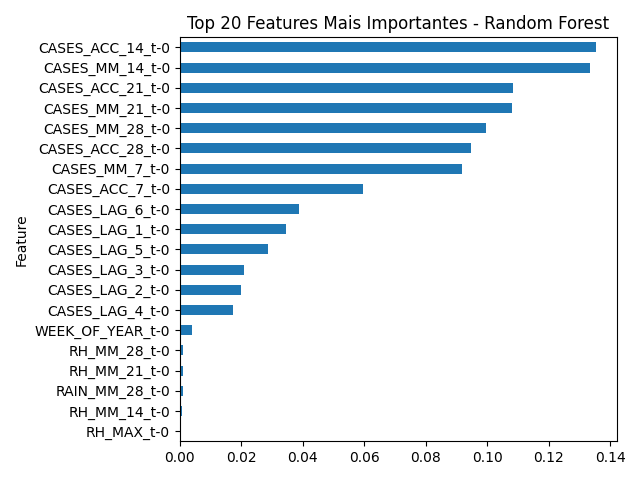

Source data for this figure (header and first rows):
Feature, Importance
CASES_ACC_14_t-0, 0.1353
CASES_MM_14_t-0, 0.1335
CASES_ACC_21_t-0, 0.1084
CASES_MM_21_t-0, 0.1079
CASES_MM_28_t-0, 0.09955
CASES_ACC_28_t-0, 0.09471
CASES_MM_7_t-0, 0.09167
CASES_ACC_7_t-0, 0.05961
CASES_LAG_6_t-0, 0.03874
CASES_LAG_1_t-0, 0.03448
CASES_LAG_5_t-0, 0.02873
CASES_LAG_3_t-0, 0.02096
CASES_LAG_2_t-0, 0.01983
CASES_LAG_4_t-0, 0.01741
WEEK_OF_YEAR_t-0, 0.003814
RH_MM_28_t-0, 0.001204
RH_MM_21_t-0, 0.001029
RAIN_MM_28_t-0, 0.0008941
RH_MM_14_t-0, 0.0006511
RH_MAX_t-0, 0.0003072
TEMP_RANGE_MM_28_t-0, 0.0002853
TEMP_RANGE_MM_21_t-0, 0.0002328
TEM_AVG_MM_21_t-0, 0.000209
TEM_AVG_MM_28_t-0, 0.0001494
RH_MM_7_t-0, 6.756145770538577e-05
RAIN_ACC_21_t-0, 6.744145840292645e-05
RAIN_MM_21_t-0, 6.636518857431379e-05
RAIN_MM_14_t-0, 6.15777929329062e-05
RAIN_ACC_28_t-0, 5.413435733631018e-05
TEM_MIN_t-0, 2.364920789942035e-05
RH_AVG_t-0, 2.3506631012006375e-05
RAIN_ACC_14_t-0, 2.3417219381125868e-05
TEM_AVG_MM_14_t-0, 1.4451886888623554e-05
RAIN_ACC_7_t-0, 1.359561443627723e-05
TEM_AVG_t-0, 1.2948423549696174e-05
TEM_AVG_MM_7_t-0, 1.0661524005658182e-05
TEMP_RANGE_MM_14_t-0, 4.382668715768071e-06
TEMP_RANGE_t-0, 3.5067768116292433e-06
RH_MIN_t-0, 0.0
RAIN_t-0, 0.0
TEM_MAX_t-0, 0.0
RAIN_MM_7_t-0, 0.0
EXTREME_TEMP_t-0, 0.0
IDEAL_TEMP_t-0, 0.0
SIGNIFICANT_RAIN_t-0, 0.0
EXTREME_RAIN_t-0, 0.0
TEMP_RANGE_MM_7_t-0, 0.0
